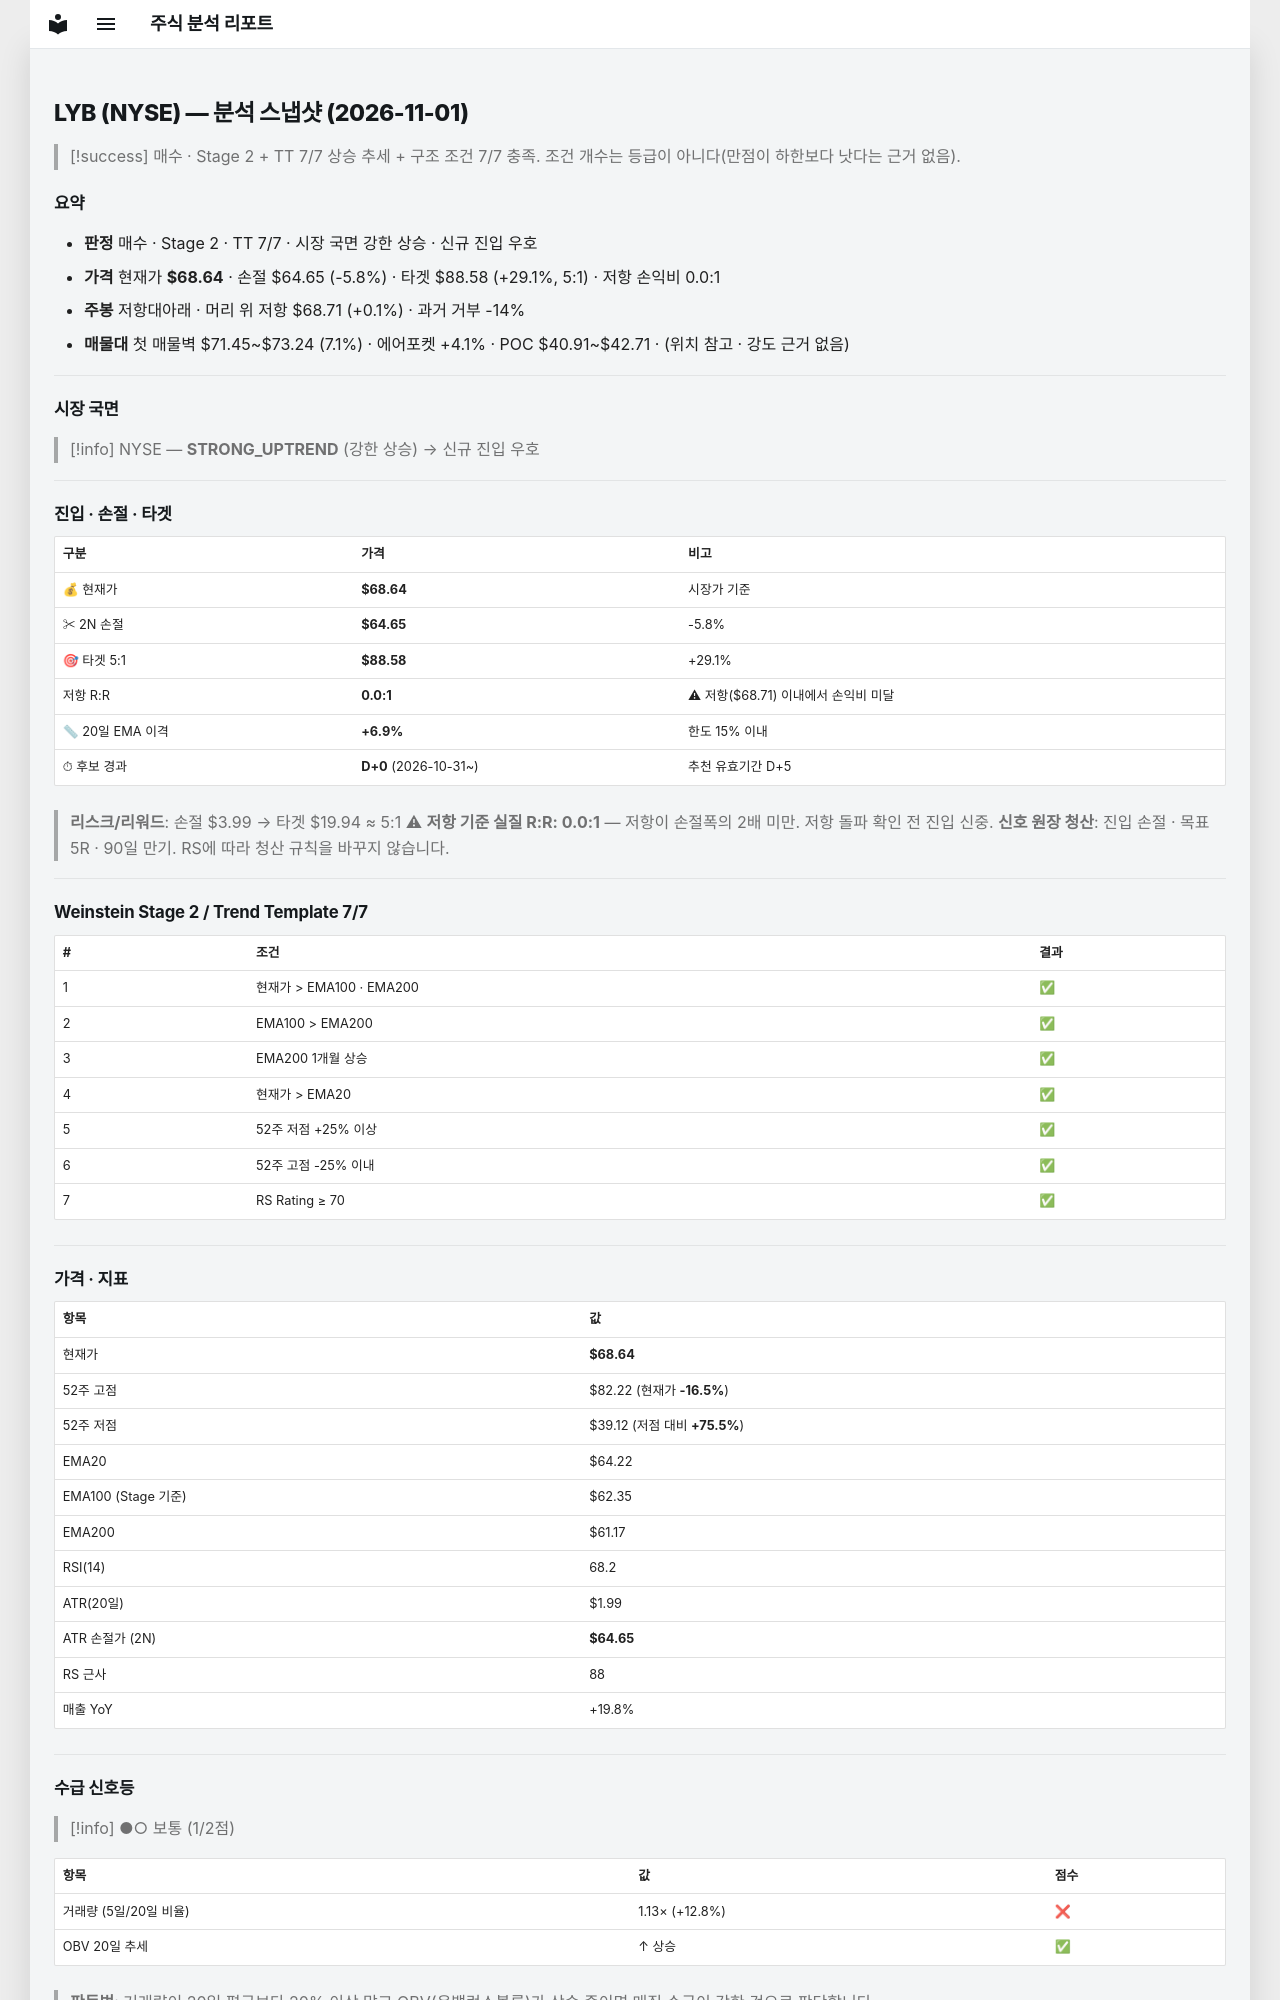

repository: soloandco/stock-reports · page: snapshots/LYB-2026-11-01/index.html · generator: mkdocs

---
type: analysis-snapshot
title: LYB 분석 스냅샷
ticker: LYB
market: NYSE
created: 2026-11-01
updated: 2026-11-01
bar-date: 2026-10-30
verdict: 매수후보
real-rr: 0.02
sma50-gap-pct: 6.9
candidate-days: 0
candidate-since: 2026-10-31
weekly-position: 저항대아래
weekly-overhead-price: 68.71
weekly-overhead-pct: 0.1
stage: 2
trend-template-score: 7
tt-max: 7
ma-set: ema-20-100-200
price: 68.63999938964844
stop-price: 64.65115066298979
market-regime: STRONG_UPTREND
supply-demand-score: 1/2
supply-demand-label: 보통
status: tracking
tags:
  - stock-agent
  - watchlist
  - LYB
  - analysis
related:
  - "[[analysis-template]]"
---

# LYB (NYSE) — 분석 스냅샷 (2026-11-01)

> [!success] 매수 · Stage 2 + TT 7/7
> 상승 추세 + 구조 조건 7/7 충족. 조건 개수는 등급이 아니다(만점이 하한보다 낫다는 근거 없음).

## 요약

- **판정** 매수 · Stage 2 · TT 7/7 · 시장 국면 강한 상승 · 신규 진입 우호
- **가격** 현재가 **$68.64** · 손절 $64.65 (-5.8%) · 타겟 $88.58 (+29.1%, 5:1) · 저항 손익비 0.0:1
- **주봉** 저항대아래 · 머리 위 저항 $68.71 (+0.1%) · 과거 거부 -14%
- **매물대** 첫 매물벽 $71.45~$73.24 (7.1%) · 에어포켓 +4.1% · POC $40.91~$42.71 · (위치 참고 · 강도 근거 없음)

---

## 시장 국면

> [!info] NYSE — **STRONG_UPTREND** (강한 상승) → 신규 진입 우호

---

## 진입 · 손절 · 타겟

| 구분 | 가격 | 비고 |
|------|------|------|
| 💰 현재가 | **$68.64** | 시장가 기준 |
| ✂ 2N 손절 | **$64.65** | -5.8% |
| 🎯 타겟 5:1 | **$88.58** | +29.1% |
| 저항 R:R | **0.0:1** | ⚠ 저항($68.71) 이내에서 손익비 미달 |
| 📏 20일 EMA 이격 | **+6.9%** | 한도 15% 이내 |
| ⏱ 후보 경과 | **D+0** (2026-10-31~) | 추천 유효기간 D+5 |

> **리스크/리워드**: 손절 $3.99 → 타겟 $19.94 ≈ 5:1
> ⚠ **저항 기준 실질 R:R: 0.0:1** — 저항이 손절폭의 2배 미만. 저항 돌파 확인 전 진입 신중.
> **신호 원장 청산**: 진입 손절 · 목표 5R · 90일 만기. RS에 따라 청산 규칙을 바꾸지 않습니다.

---

## Weinstein Stage 2 / Trend Template 7/7

| # | 조건 | 결과 |
|---|------|------|
| 1 | 현재가 > EMA100 · EMA200 | ✅ |
| 2 | EMA100 > EMA200 | ✅ |
| 3 | EMA200 1개월 상승 | ✅ |
| 4 | 현재가 > EMA20 | ✅ |
| 5 | 52주 저점 +25% 이상 | ✅ |
| 6 | 52주 고점 -25% 이내 | ✅ |
| 7 | RS Rating ≥ 70 | ✅ |

---

## 가격 · 지표

| 항목 | 값 |
|------|---|
| 현재가 | **$68.64** |
| 52주 고점 | $82.22 (현재가 **-16.5%**) |
| 52주 저점 | $39.12 (저점 대비 **+75.5%**) |
| EMA20 | $64.22 |
| EMA100 (Stage 기준) | $62.35 |
| EMA200 | $61.17 |
| RSI(14) | 68.2 |
| ATR(20일) | $1.99 |
| ATR 손절가 (2N) | **$64.65** |
| RS 근사 | 88 |
| 매출 YoY | +19.8% |

---
## 수급 신호등

> [!info] ●○ 보통 (1/2점)

| 항목 | 값 | 점수 |
|------|------|------|
| 거래량 (5일/20일 비율) | 1.13× (+12.8%) | ❌ |
| OBV 20일 추세 | ↑ 상승 | ✅ |

> **판독법**: 거래량이 20일 평균보다 20% 이상 많고 OBV(온밸런스볼륨)가 상승 중이면 매집 수급이 강한 것으로 판단합니다.

---
